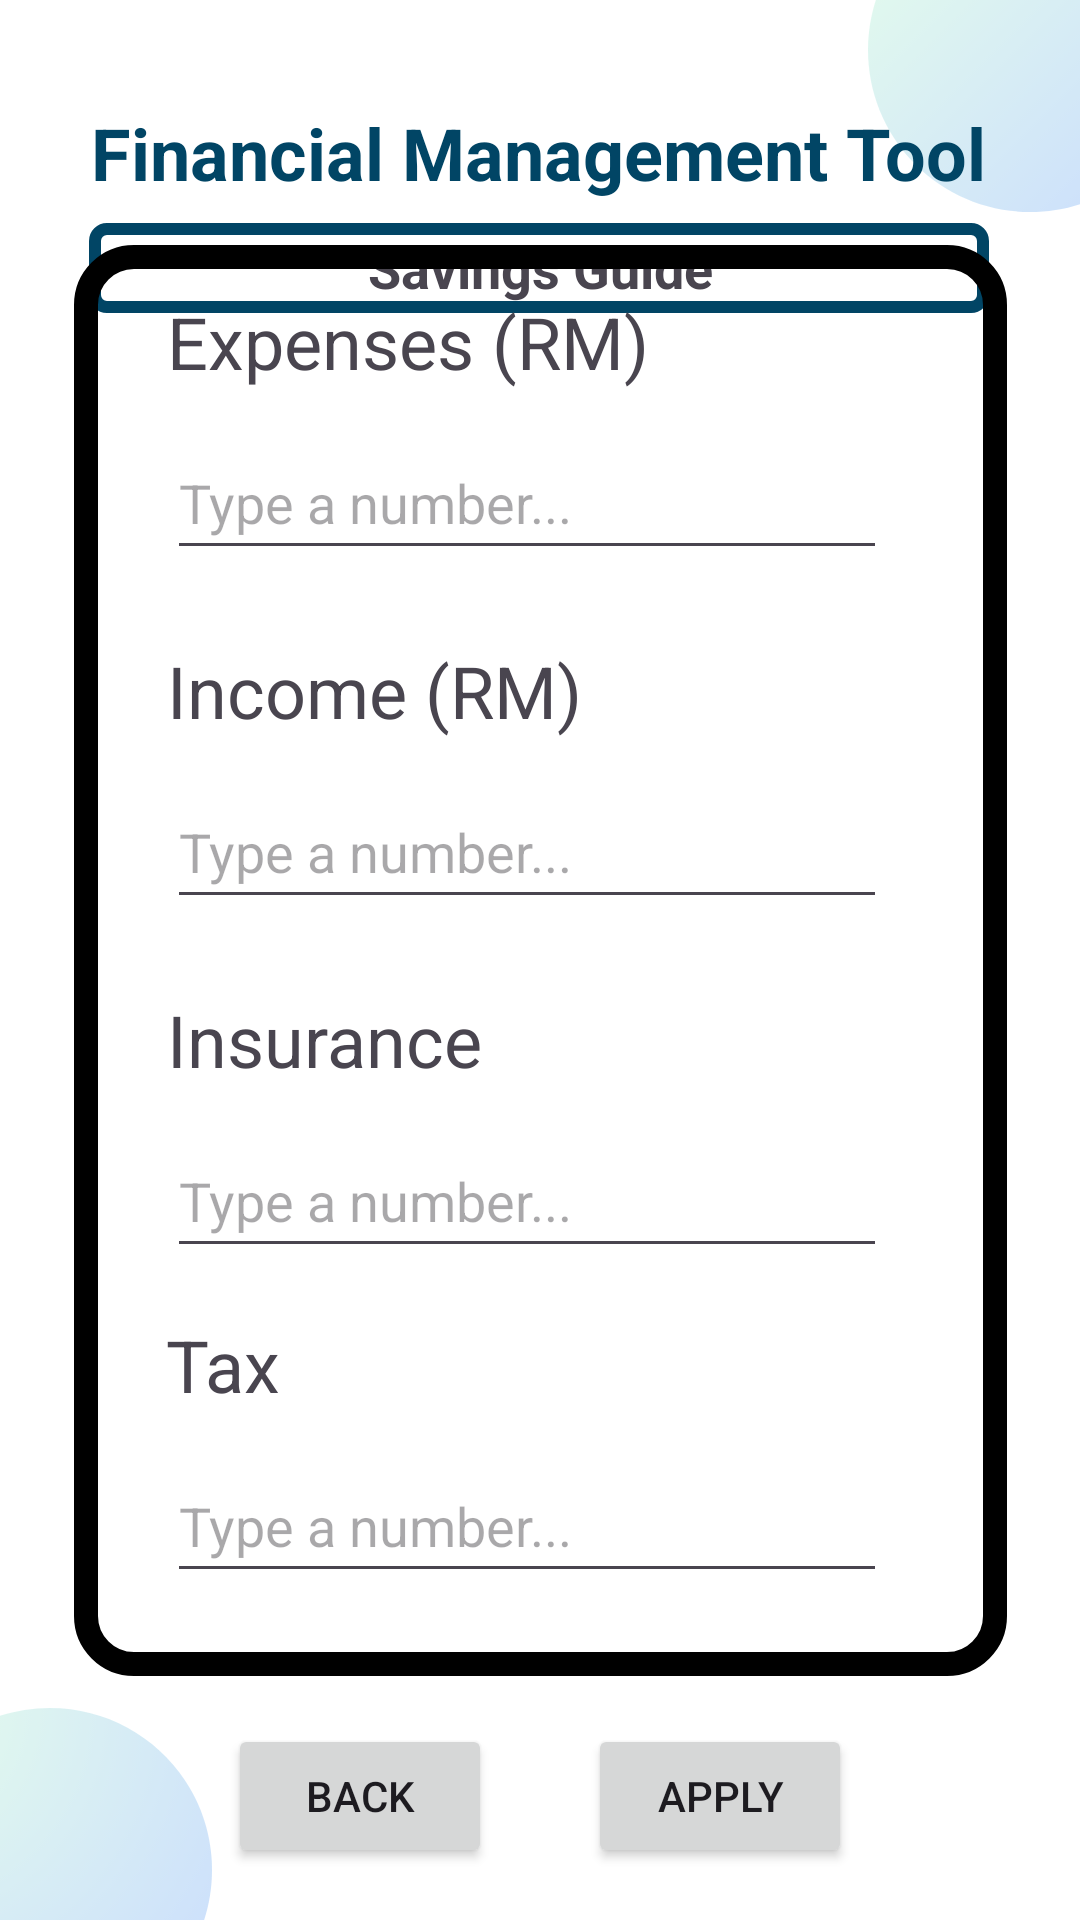

Here is an Android app screen rendered from its layout file. Give the layout XML and the strings, colors and styles it references.
<!-- AndroidManifest.xml: application theme Theme.WIA2007 -->
<!-- res/layout/p5_savingsguide1fmt.xml -->
<?xml version="1.0" encoding="utf-8"?>
<androidx.constraintlayout.widget.ConstraintLayout xmlns:android="http://schemas.android.com/apk/res/android"
    xmlns:app="http://schemas.android.com/apk/res-auto"
    xmlns:tools="http://schemas.android.com/tools"
    android:layout_width="match_parent"
    android:layout_height="match_parent"
    tools:context=".P5_SavingsGuide1FMT"
    android:background="@drawable/background_image">

    <TextView
        android:id="@+id/FMTTitle"
        android:layout_width="wrap_content"
        android:layout_height="wrap_content"
        android:text="Financial Management Tool"
        android:textAlignment="center"
        android:textColor="#014565"
        android:textSize="24sp"
        android:textStyle="bold"
        app:layout_constraintBottom_toBottomOf="parent"
        app:layout_constraintEnd_toEndOf="parent"
        app:layout_constraintHorizontal_bias="0.494"
        app:layout_constraintStart_toStartOf="parent"
        app:layout_constraintTop_toTopOf="parent"
        app:layout_constraintVertical_bias="0.057" />

    <View
        android:id="@+id/SavingsGuideSubtitle"
        android:layout_width="300dp"
        android:layout_height="30dp"
        android:background="@drawable/border4dp"
        app:layout_constraintBottom_toBottomOf="parent"
        app:layout_constraintEnd_toEndOf="parent"
        app:layout_constraintHorizontal_bias="0.495"
        app:layout_constraintStart_toStartOf="parent"
        app:layout_constraintTop_toTopOf="parent"
        app:layout_constraintVertical_bias="0.122" />

    <TextView
        android:id="@+id/SavingsGuide"
        android:layout_width="wrap_content"
        android:layout_height="wrap_content"
        android:text="Savings Guide"
        android:textAlignment="center"
        android:textSize="18sp"
        android:textStyle="bold"
        app:layout_constraintBottom_toBottomOf="parent"
        app:layout_constraintEnd_toEndOf="parent"
        app:layout_constraintHorizontal_bias="0.5"
        app:layout_constraintStart_toStartOf="parent"
        app:layout_constraintTop_toTopOf="parent"
        app:layout_constraintVertical_bias="0.125"
        tools:contentDescription="Tax Calculator"/>

    <View
        android:id="@+id/SavingsGuide1FMTView"
        android:layout_width="311dp"
        android:layout_height="477dp"
        android:background="@drawable/border8dp"
        android:fadingEdgeLength="12dp"
        app:layout_constraintBottom_toBottomOf="parent"
        app:layout_constraintLeft_toLeftOf="parent"
        app:layout_constraintRight_toRightOf="parent"
        app:layout_constraintTop_toTopOf="parent" />

    <TextView
        android:id="@+id/expenses"
        android:layout_width="wrap_content"
        android:layout_height="wrap_content"
        android:layout_marginTop="16dp"
        android:text="Expenses (RM)"
        android:textAlignment="viewStart"
        android:textSize="24sp"
        app:layout_constraintEnd_toEndOf="@+id/SavingsGuide1FMTView"
        app:layout_constraintHorizontal_bias="0.206"
        app:layout_constraintStart_toStartOf="@+id/SavingsGuide1FMTView"
        app:layout_constraintTop_toTopOf="@+id/SavingsGuide1FMTView" />

    <EditText
        android:id="@+id/expensesLabel"
        android:layout_width="240dp"
        android:layout_height="48dp"
        android:layout_marginTop="12dp"
        android:hint="Type a number..."
        android:inputType="number"
        android:textAlignment="textStart"
        app:layout_constraintEnd_toEndOf="@+id/SavingsGuide1FMTView"
        app:layout_constraintHorizontal_bias="0.436"
        app:layout_constraintStart_toStartOf="@+id/SavingsGuide1FMTView"
        app:layout_constraintTop_toBottomOf="@+id/expenses" />

    <TextView
        android:id="@+id/income"
        android:layout_width="wrap_content"
        android:layout_height="wrap_content"
        android:layout_marginTop="24dp"
        android:text="Income (RM)"
        android:textAlignment="viewStart"
        android:textSize="24sp"
        app:layout_constraintEnd_toEndOf="@+id/SavingsGuide1FMTView"
        app:layout_constraintHorizontal_bias="0.179"
        app:layout_constraintStart_toStartOf="@+id/SavingsGuide1FMTView"
        app:layout_constraintTop_toBottomOf="@+id/expensesLabel" />

    <EditText
        android:id="@+id/incomeLabel"
        android:layout_width="240dp"
        android:layout_height="48dp"
        android:layout_marginTop="12dp"
        android:hint="Type a number..."
        android:inputType="number"
        android:textAlignment="textStart"
        app:layout_constraintEnd_toEndOf="@+id/SavingsGuide1FMTView"
        app:layout_constraintHorizontal_bias="0.436"
        app:layout_constraintStart_toStartOf="@+id/SavingsGuide1FMTView"
        app:layout_constraintTop_toBottomOf="@+id/income" />

    <TextView
        android:id="@+id/insurance"
        android:layout_width="wrap_content"
        android:layout_height="wrap_content"
        android:layout_marginTop="24dp"
        android:text="Insurance"
        android:textAlignment="viewStart"
        android:textSize="24sp"
        app:layout_constraintEnd_toEndOf="@+id/SavingsGuide1FMTView"
        app:layout_constraintHorizontal_bias="0.15"
        app:layout_constraintStart_toStartOf="@+id/SavingsGuide1FMTView"
        app:layout_constraintTop_toBottomOf="@+id/incomeLabel" />

    <EditText
        android:id="@+id/insuranceLabel"
        android:layout_width="240dp"
        android:layout_height="48dp"
        android:layout_marginTop="12dp"
        android:hint="Type a number..."
        app:layout_constraintEnd_toEndOf="@+id/SavingsGuide1FMTView"
        app:layout_constraintHorizontal_bias="0.436"
        app:layout_constraintStart_toStartOf="@+id/SavingsGuide1FMTView"
        app:layout_constraintTop_toBottomOf="@+id/insurance" />

    <TextView
        android:id="@+id/tax"
        android:layout_width="wrap_content"
        android:layout_height="wrap_content"
        android:layout_marginTop="16dp"
        android:text="Tax"
        android:textAlignment="viewStart"
        android:textSize="24sp"
        app:layout_constraintEnd_toEndOf="@+id/SavingsGuide1FMTView"
        app:layout_constraintHorizontal_bias="0.113"
        app:layout_constraintStart_toStartOf="@+id/SavingsGuide1FMTView"
        app:layout_constraintTop_toBottomOf="@+id/insuranceLabel" />

    <EditText
        android:id="@+id/taxLabel"
        android:layout_width="240dp"
        android:layout_height="48dp"
        android:layout_marginTop="12dp"
        android:hint="Type a number..."
        app:layout_constraintEnd_toEndOf="@+id/SavingsGuide1FMTView"
        app:layout_constraintHorizontal_bias="0.436"
        app:layout_constraintStart_toStartOf="@+id/SavingsGuide1FMTView"
        app:layout_constraintTop_toBottomOf="@+id/tax" />

    <Button
        android:id="@+id/backButton"
        android:layout_width="wrap_content"
        android:layout_height="wrap_content"
        android:layout_marginStart="16dp"
        android:layout_marginTop="16dp"
        android:layout_marginEnd="16dp"
        android:text="@string/Back"
        app:layout_constraintEnd_toEndOf="parent"
        app:layout_constraintHorizontal_bias="0.25"
        app:layout_constraintStart_toStartOf="parent"
        app:layout_constraintTop_toBottomOf="@id/SavingsGuide1FMTView" />

    <Button
        android:id="@+id/homeButton"
        android:layout_width="wrap_content"
        android:layout_height="wrap_content"
        android:layout_marginStart="16dp"
        android:layout_marginTop="16dp"
        android:layout_marginEnd="16dp"
        android:text="@string/Apply"
        app:layout_constraintEnd_toEndOf="parent"
        app:layout_constraintHorizontal_bias="0.75"
        app:layout_constraintStart_toStartOf="parent"
        app:layout_constraintTop_toBottomOf="@id/SavingsGuide1FMTView" />

</androidx.constraintlayout.widget.ConstraintLayout>
<!-- resources referenced by this layout -->
<resources>
  <!-- drawable background_image: png bitmap (drawable, 26533 bytes) -->
  <!-- drawable border4dp (drawable) -->
  <?xml version="1.0" encoding="utf-8"?>
  <shape xmlns:android="http://schemas.android.com/apk/res/android">
      
      <corners android:radius="4dp" />
  
      
      <stroke
          android:width="4dp"
          android:color="#014565" />
  </shape>
  <!-- drawable border8dp (drawable) -->
  <?xml version="1.0" encoding="utf-8"?>
  <shape xmlns:android="http://schemas.android.com/apk/res/android">
      
      <corners android:radius="16dp" />
  
      
      <stroke
          android:width="8dp"
          android:color="#000000" />
  </shape>
  <string name="Apply">Apply</string>
  <string name="Back">Back</string>
  <style name="Theme.WIA2007" parent="Base.Theme.WIA2007" />
  <style name="Base.Theme.WIA2007" parent="Theme.Material3.DayNight.NoActionBar">
          
          
      </style>
</resources>
